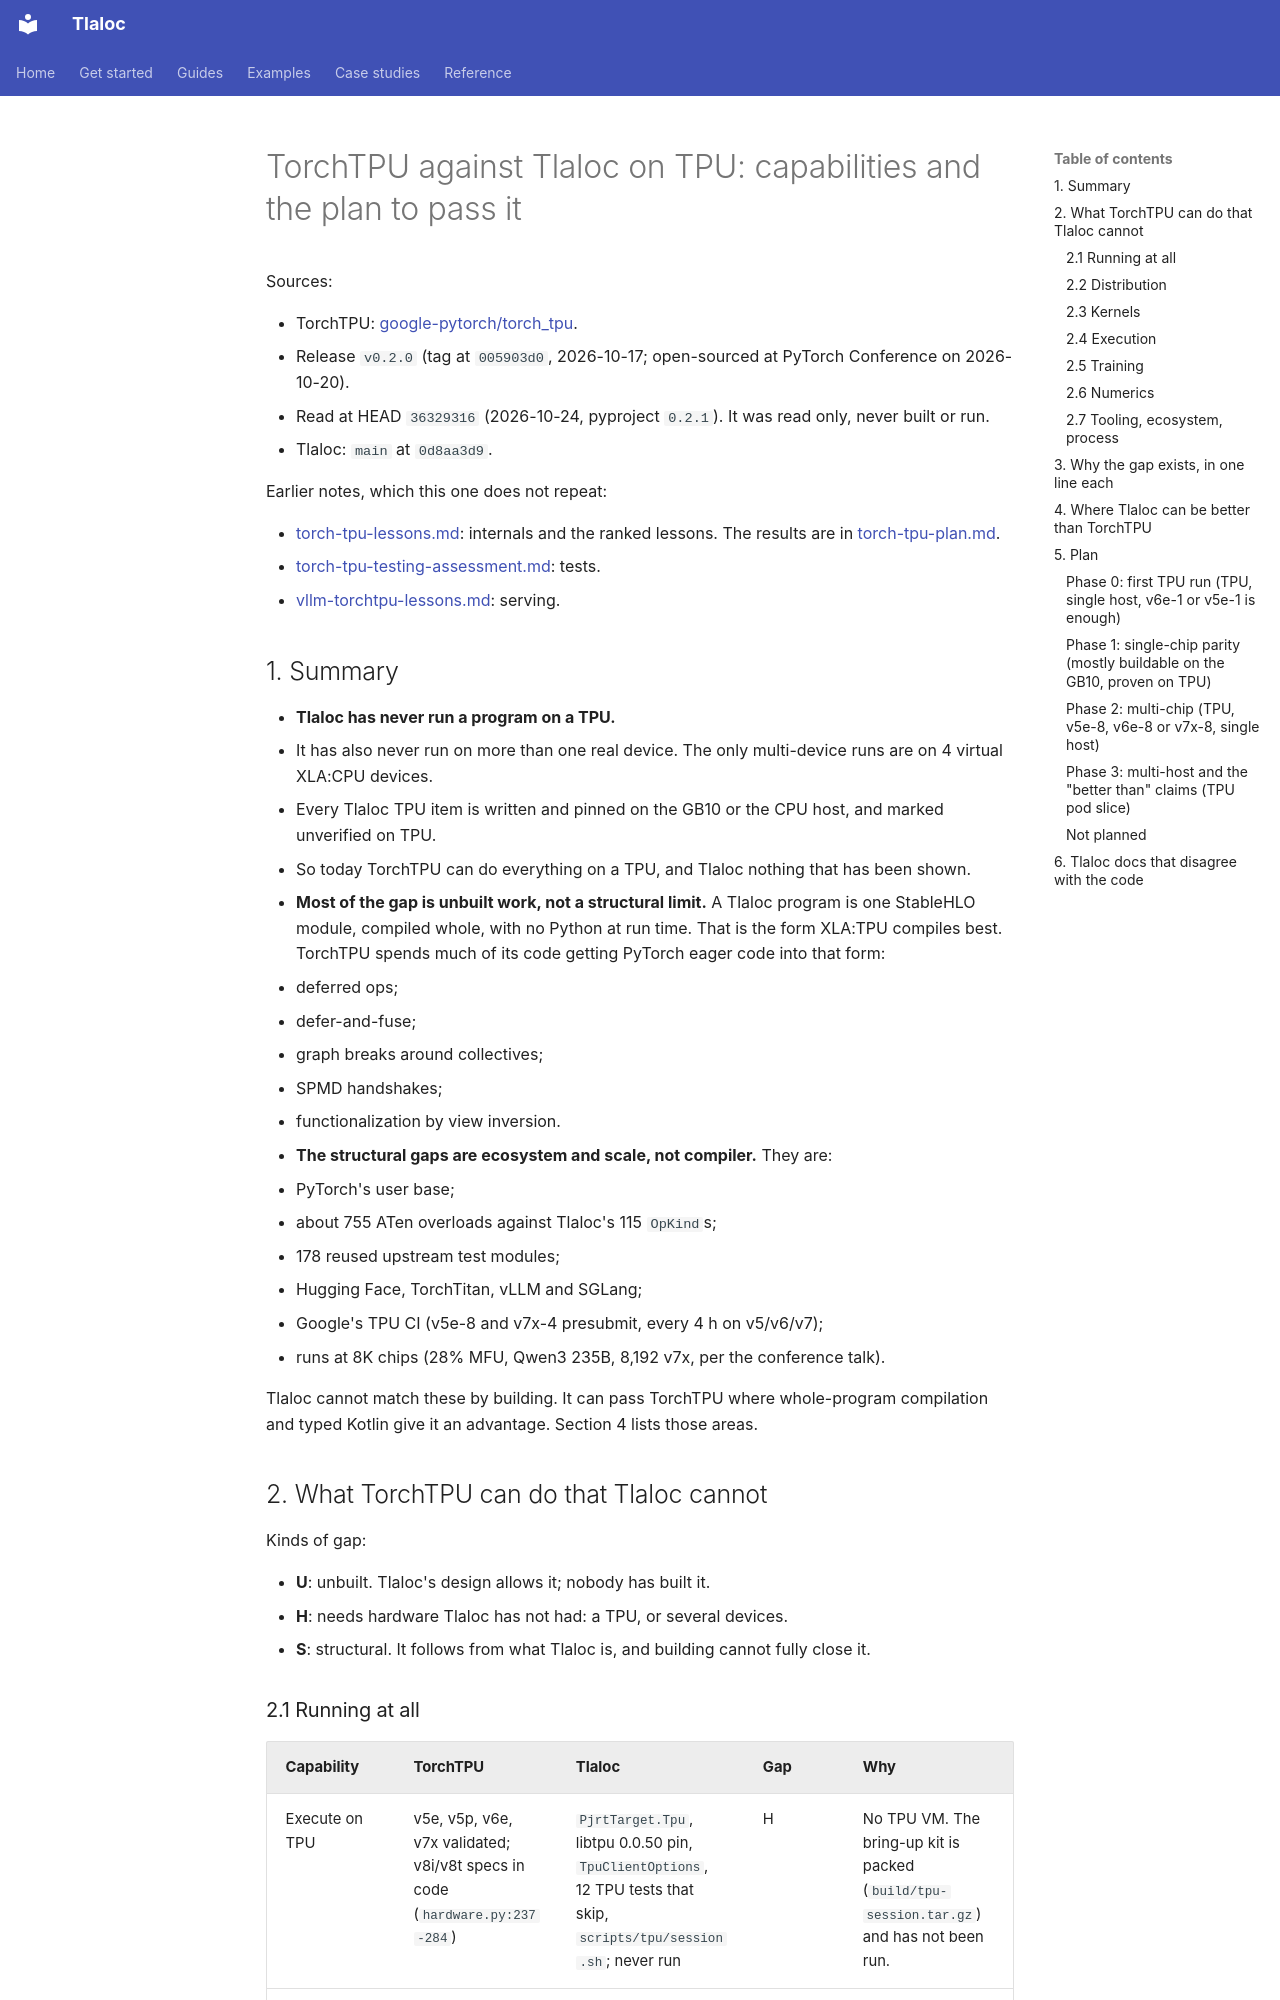

repository: pedronahum/tlaloc · page: work-log/torch-tpu-capability-gap/index.html · generator: mkdocs

# TorchTPU against Tlaloc on TPU: capabilities and the plan to pass it

Sources:

- TorchTPU: [google-pytorch/torch_tpu](https://github.com/google-pytorch/torch_tpu).
  - Release `v0.2.0` (tag at `005903d0`, 2026-10-17; open-sourced at PyTorch Conference on 2026-10-20).
  - Read at HEAD `36329316` (2026-10-24, pyproject `0.2.1`). It was read only, never built or run.
- Tlaloc: `main` at `0d8aa3d9`.

Earlier notes, which this one does not repeat:

- [torch-tpu-lessons.md](torch-tpu-lessons.md): internals and the ranked lessons. The results are in [torch-tpu-plan.md](torch-tpu-plan.md).
- [torch-tpu-testing-assessment.md](torch-tpu-testing-assessment.md): tests.
- [vllm-torchtpu-lessons.md](vllm-torchtpu-lessons.md): serving.

## 1. Summary

- **Tlaloc has never run a program on a TPU.**
  - It has also never run on more than one real device. The only multi-device runs are on 4 virtual XLA:CPU devices.
  - Every Tlaloc TPU item is written and pinned on the GB10 or the CPU host, and marked unverified on TPU.
  - So today TorchTPU can do everything on a TPU, and Tlaloc nothing that has been shown.
- **Most of the gap is unbuilt work, not a structural limit.** A Tlaloc program is one StableHLO module, compiled whole, with no Python at run time. That is the form XLA:TPU compiles best. TorchTPU spends much of its code getting PyTorch eager code into that form:
  - deferred ops;
  - defer-and-fuse;
  - graph breaks around collectives;
  - SPMD handshakes;
  - functionalization by view inversion.
- **The structural gaps are ecosystem and scale, not compiler.** They are:
  - PyTorch's user base;
  - about 755 ATen overloads against Tlaloc's 115 `OpKind`s;
  - 178 reused upstream test modules;
  - Hugging Face, TorchTitan, vLLM and SGLang;
  - Google's TPU CI (v5e-8 and v7x-4 presubmit, every 4 h on v5/v6/v7);
  - runs at 8K chips (28% MFU, Qwen3 235B, 8,192 v7x, per the conference talk).

  Tlaloc cannot match these by building. It can pass TorchTPU where whole-program compilation and typed Kotlin give it an advantage. Section 4 lists those areas.

## 2. What TorchTPU can do that Tlaloc cannot

Kinds of gap:

- **U**: unbuilt. Tlaloc's design allows it; nobody has built it.
- **H**: needs hardware Tlaloc has not had: a TPU, or several devices.
- **S**: structural. It follows from what Tlaloc is, and building cannot fully close it.
